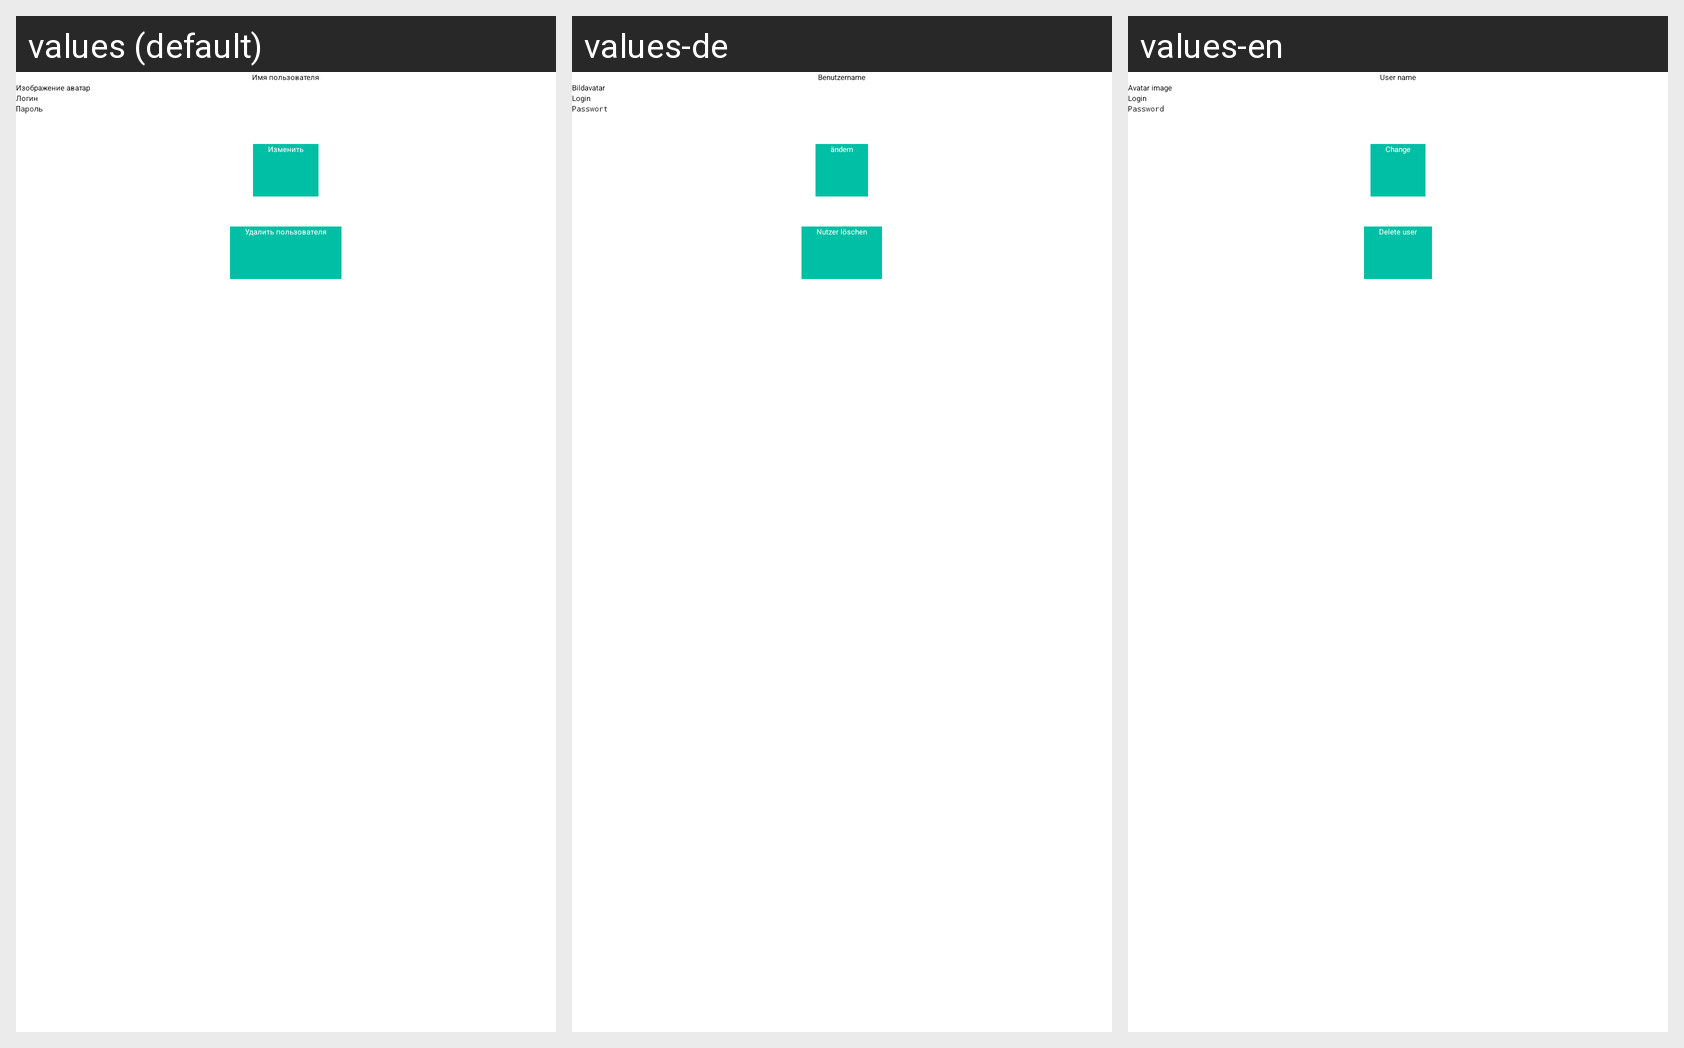

Translations of the strings shown on this Android screen, per locale in the grid:
Android screen res/layout/fragment_editprofile.xml rendered under 3 locales, left to right: values (default), values-de, values-en. Device: Nexus 5 (rendered at 1080×1920; each locale shown at half size, 540×960, under a caption strip naming it); theme CustomTheme.
Strings drawn on this screen, with the default value and each locale's value (text and hints the layout hard-codes, and strings that could not be matched under every locale, appear in the picture but are not listed):

profile_add_name
  values: Имя пользователя
  values-de: Benutzername
  values-en: User name

profile_image
  values: Изображение аватар
  values-de: Bildavatar
  values-en: Avatar image

profile_login
  values: Логин
  values-de: Login
  values-en: Login

profile_password
  values: Пароль
  values-de: Passwort
  values-en: Password

profile_edit_button
  values: Изменить
  values-de: ändern
  values-en: Change

profile_submit_delete
  values: Удалить пользователя
  values-de: Nutzer löschen
  values-en: Delete user
